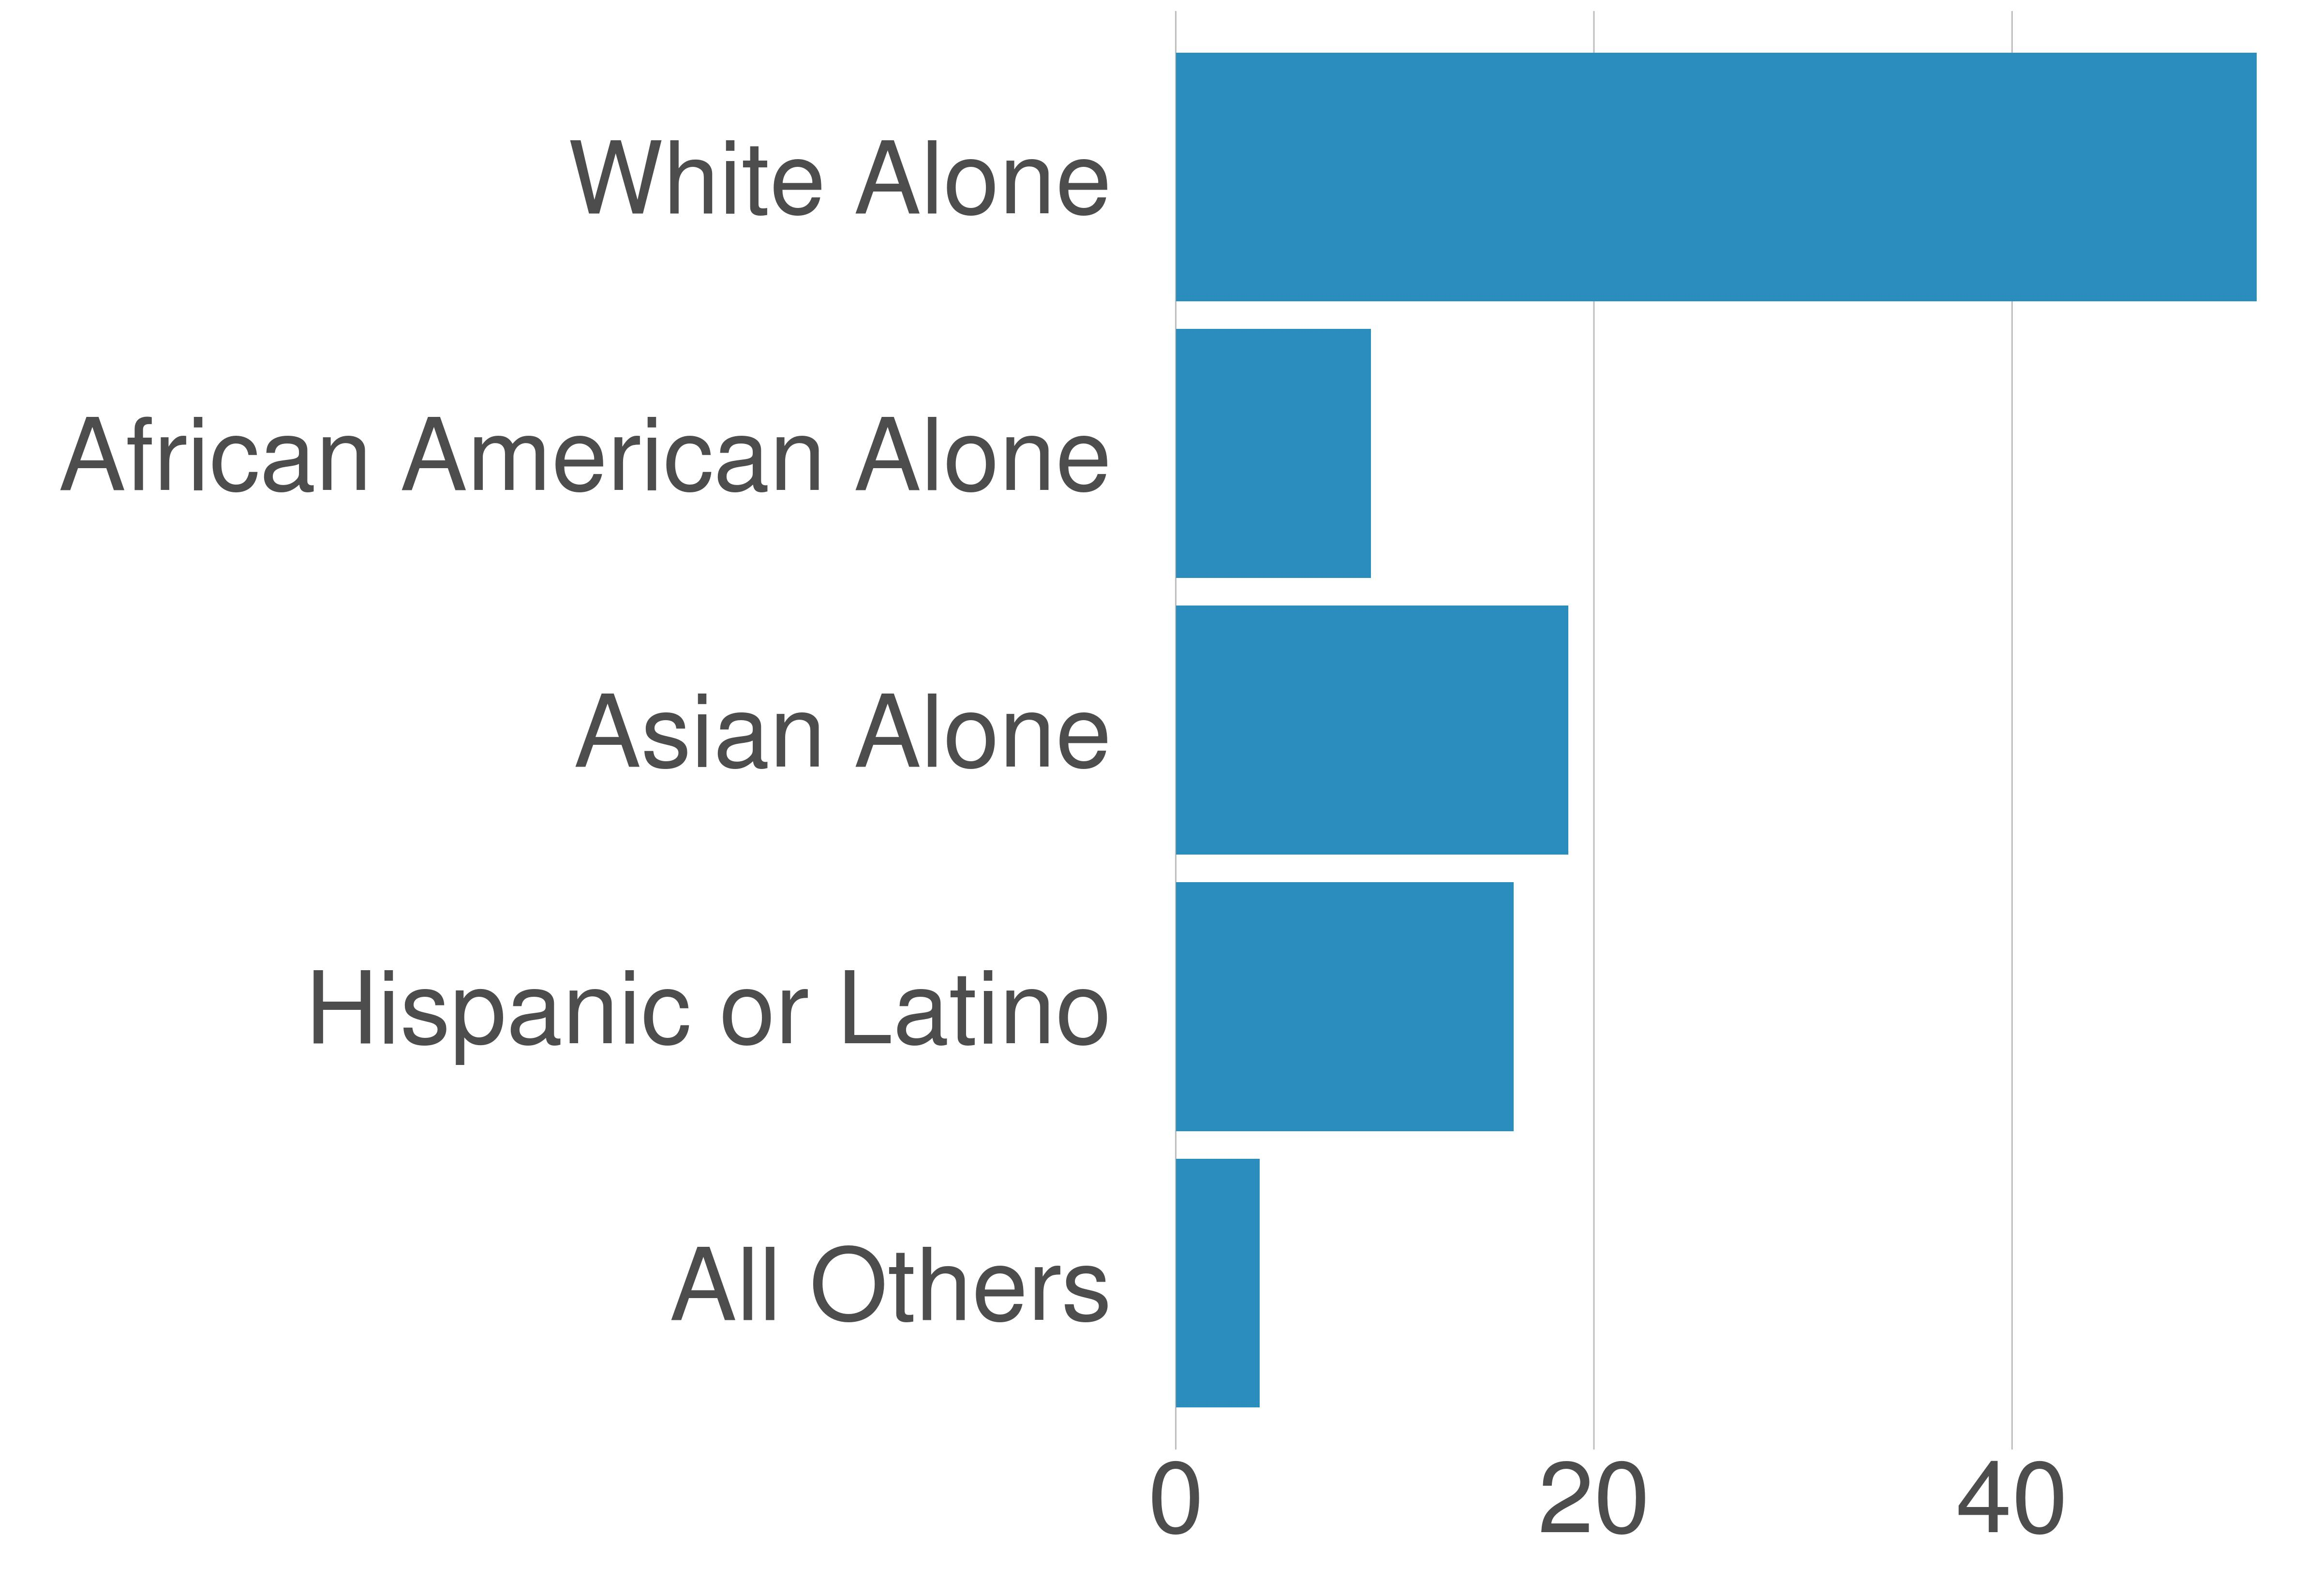

Values plotted in this chart, from the file beside it:
variable, value, value_prop
All Others, 45858, 4.02
Hispanic or Latino, 184595, 16.16
Asian Alone, 214423, 18.78
African American Alone, 106546, 9.33
White Alone, 590582, 51.71
